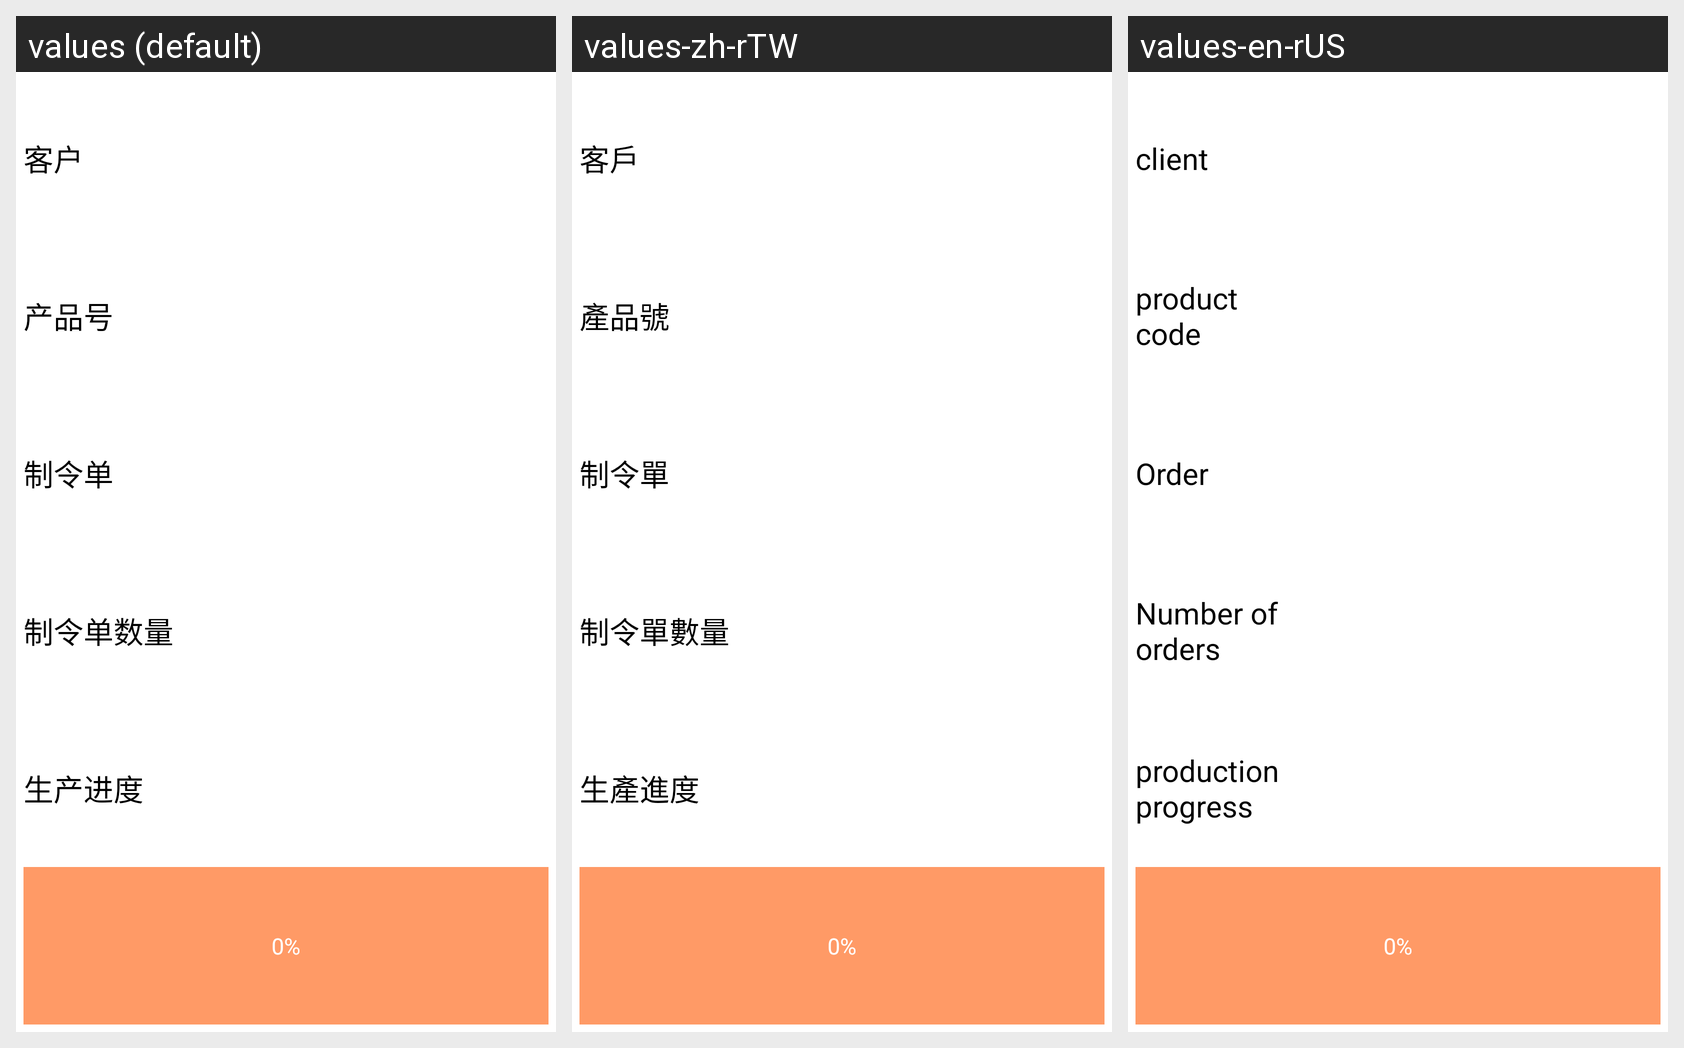

The same Android screen rendered under several of its app's locales, left to right. List the strings drawn on it with the default value and each locale's translation.
Android screen res/layout/view_wo.xml rendered under 3 locales, left to right: values (default), values-zh-rTW, values-en-rUS. Device: Nexus 5 (rendered at 1080×1920; each locale shown at half size, 540×960, under a caption strip naming it); theme AppTheme.
Strings drawn on this screen, with the default value and each locale's value (text and hints the layout hard-codes, and strings that could not be matched under every locale, appear in the picture but are not listed):

smt_line_board_customer
  values: 客户
  values-zh-rTW: 客戶
  values-en-rUS: client

smt_line_board_part_no
  values: 产品号
  values-zh-rTW: 產品號
  values-en-rUS: product code

smt_line_board_wo
  values: 制令单
  values-zh-rTW: 制令單
  values-en-rUS: Order

smt_line_board_wo_plan_qty
  values: 制令单数量
  values-zh-rTW: 制令單數量
  values-en-rUS: Number of orders

smt_line_board_production_schedule
  values: 生产进度
  values-zh-rTW: 生產進度
  values-en-rUS: production progress
